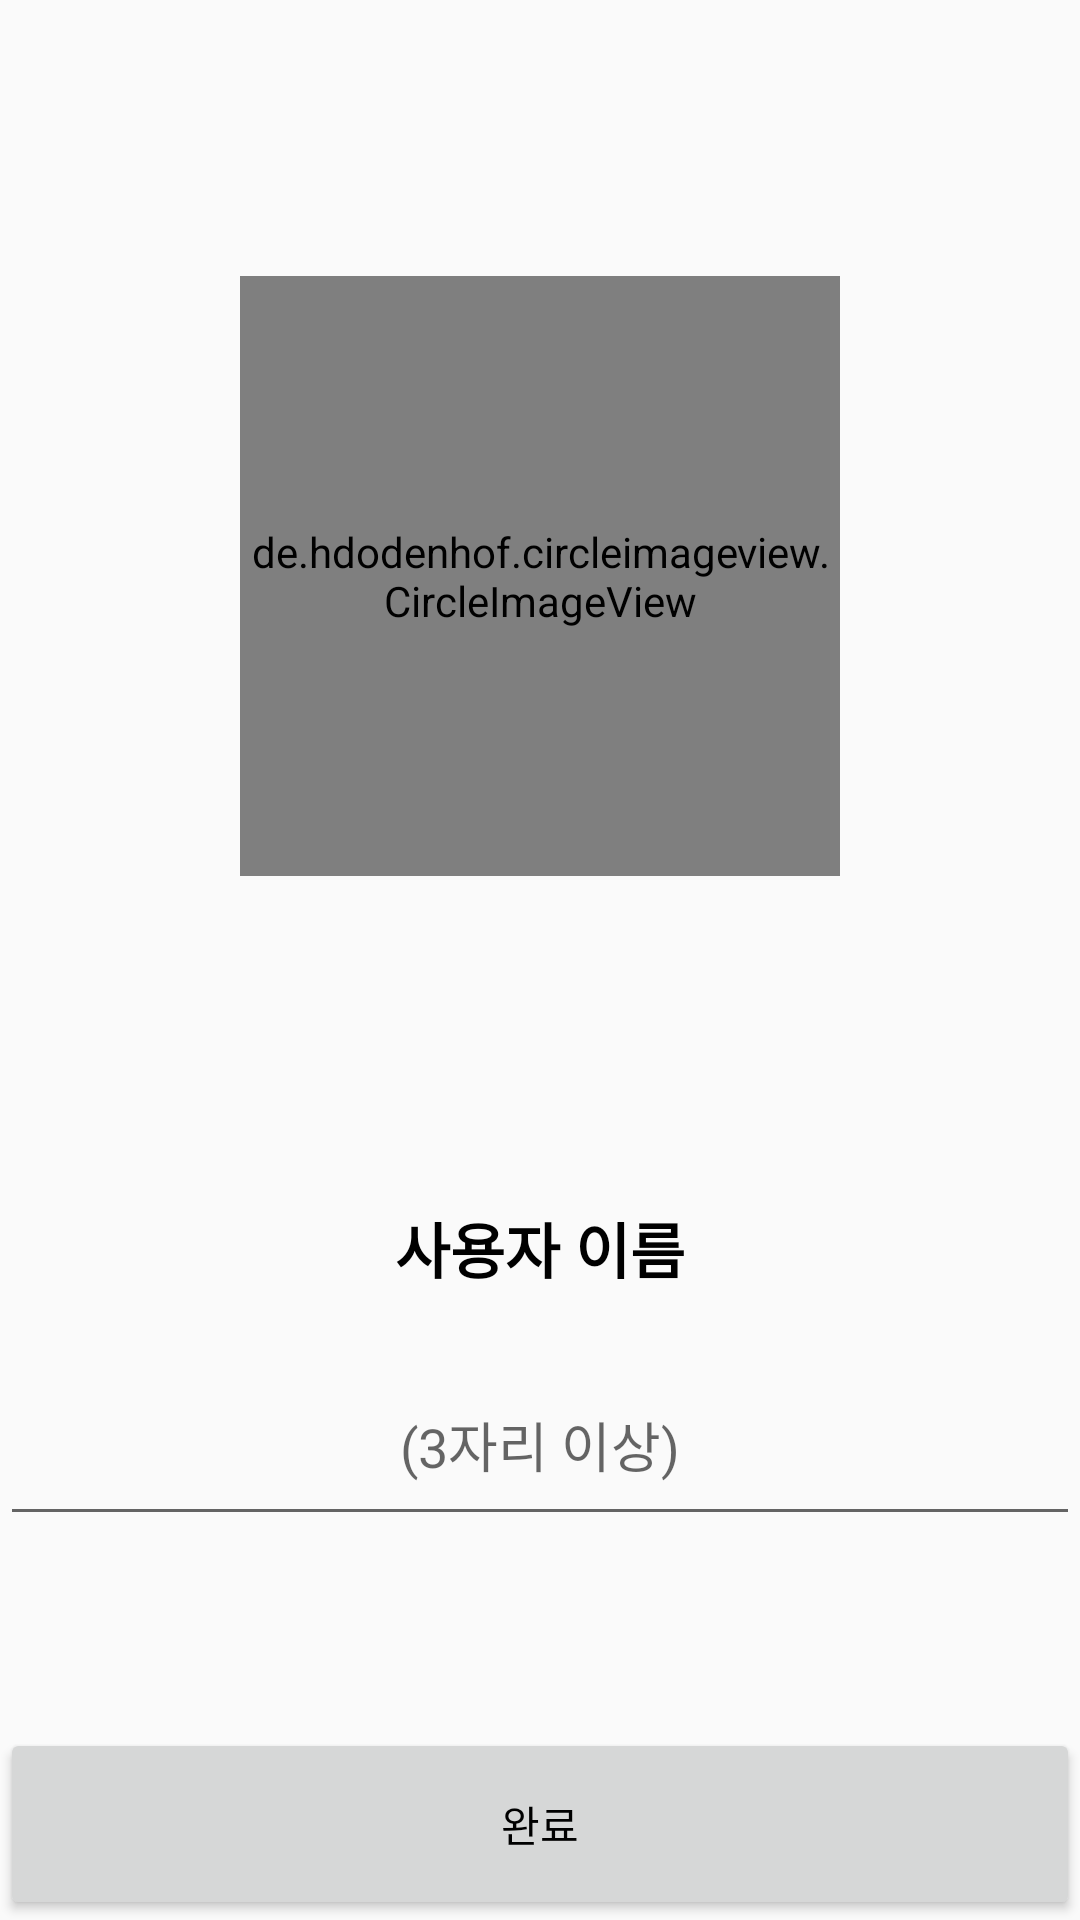

Reconstruct the res/layout file that produces this screen, plus the resources it refers to.
<!-- AndroidManifest.xml: application theme AppTheme -->
<!-- res/layout/activity_profile_setting.xml -->
<?xml version="1.0" encoding="utf-8"?>
<LinearLayout
    xmlns:android="http://schemas.android.com/apk/res/android"
    android:layout_width="match_parent"
    android:layout_height="match_parent"
    android:orientation="vertical" >

    <LinearLayout
        android:layout_width="match_parent"
        android:layout_height="0dp"
        android:layout_weight="3"
        android:gravity="center">

        <de.hdodenhof.circleimageview.CircleImageView
            xmlns:app="http://schemas.android.com/apk/res-auto"
            android:id="@+id/Profile_Setting_Image"
            android:layout_gravity="center"
            android:layout_width="200dp"
            android:layout_height="200dp"
            android:src="@mipmap/ic_launcher"/>

    </LinearLayout>

    <TextView
        android:layout_width="match_parent"
        android:layout_height="0dp"
        android:layout_weight="0.5"
        android:text="사용자 이름"
        android:gravity="center"
        android:textSize="20dp"
        android:textStyle="bold">
    </TextView>


    <EditText
        android:id="@+id/Profile_setting_Name"
        android:layout_width="match_parent"
        android:layout_height="0dp"
        android:layout_weight="0.5"
        android:hint="(3자리 이상)"
        android:gravity="center">
    </EditText>

    <TextView
        android:layout_width="match_parent"
        android:layout_height="0dp"
        android:layout_weight="0.5"
        android:gravity="center"
        android:textSize="20dp"
        android:textStyle="bold">
    </TextView>

    <Button
        android:id="@+id/Profile_Setting_Complete"
        android:layout_width="match_parent"
        android:layout_height="0dp"
        android:layout_weight="0.5"
        android:text="완료">

    </Button>


</LinearLayout>
<!-- resources referenced by this layout -->
<resources>
  <style name="AppTheme" parent="Theme.AppCompat.Light">
          
          <item name="colorPrimary">@color/colorPrimary</item>
          <item name="colorPrimaryDark">@color/colorPrimaryDark</item>
          <item name="colorAccent">@color/colorAccent</item>
          <item name="android:textColor">#000000</item>
      </style>
  <color name="colorPrimary">#ffffff</color>
  <color name="colorPrimaryDark">#ffffff</color>
  <color name="colorAccent">#03DAC5</color>
</resources>
